Run: headless pygame with SDL's dummy video driver; simulated clock (each Clock.tick advances the game by its frame time, no real sleeping); random seed 0; keys injected as events and as key.get_pressed() state; no mouse input.
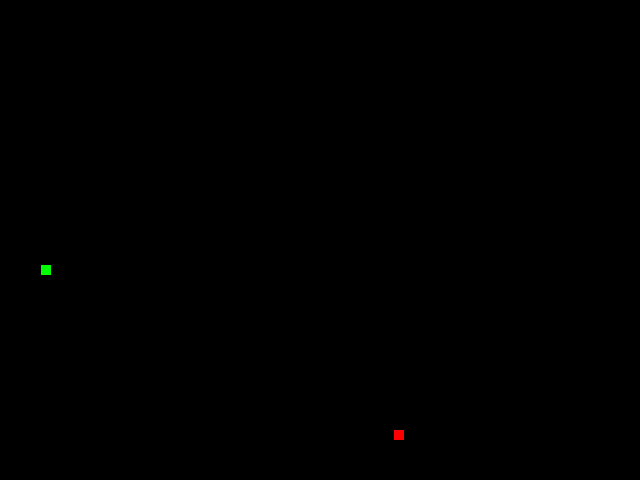
Frame 1 of 4 · flips 1–60 · no input
Frame 2 of 4 · flips 61–180 · tapped SPACE, RETURN · held RIGHT (→), D · screen unchanged from frame 1, image omitted
Frame 3 of 4 · flips 181–300 · held DOWN (↓), S · screen unchanged from frame 2, image omitted
Frame 4 of 4 · flips 301–420 · held LEFT (←), A, UP (↑), W · screen unchanged from frame 3, image omitted

The pygame program that drew these frames:

import pygame
from pygame.locals import*
import random
screen=pygame.display.set_mode((640,480))
pygame.init()
foodx=random.randint(0,640)
foody=random.randint(0,640)
snakex=random.randint(0,640)
snakey=random.randint(0,640)
while True:
    pygame.display.update()
    for event in pygame.event.get():
        if event.type == QUIT:
            pygame.quit()
            exit()
    pygame.draw.rect(screen, (255,0,0), (foodx, foody, 10, 10))
    pygame.draw.rect(screen, (0,255,0), (snakex, snakey, 10, 10))
    
